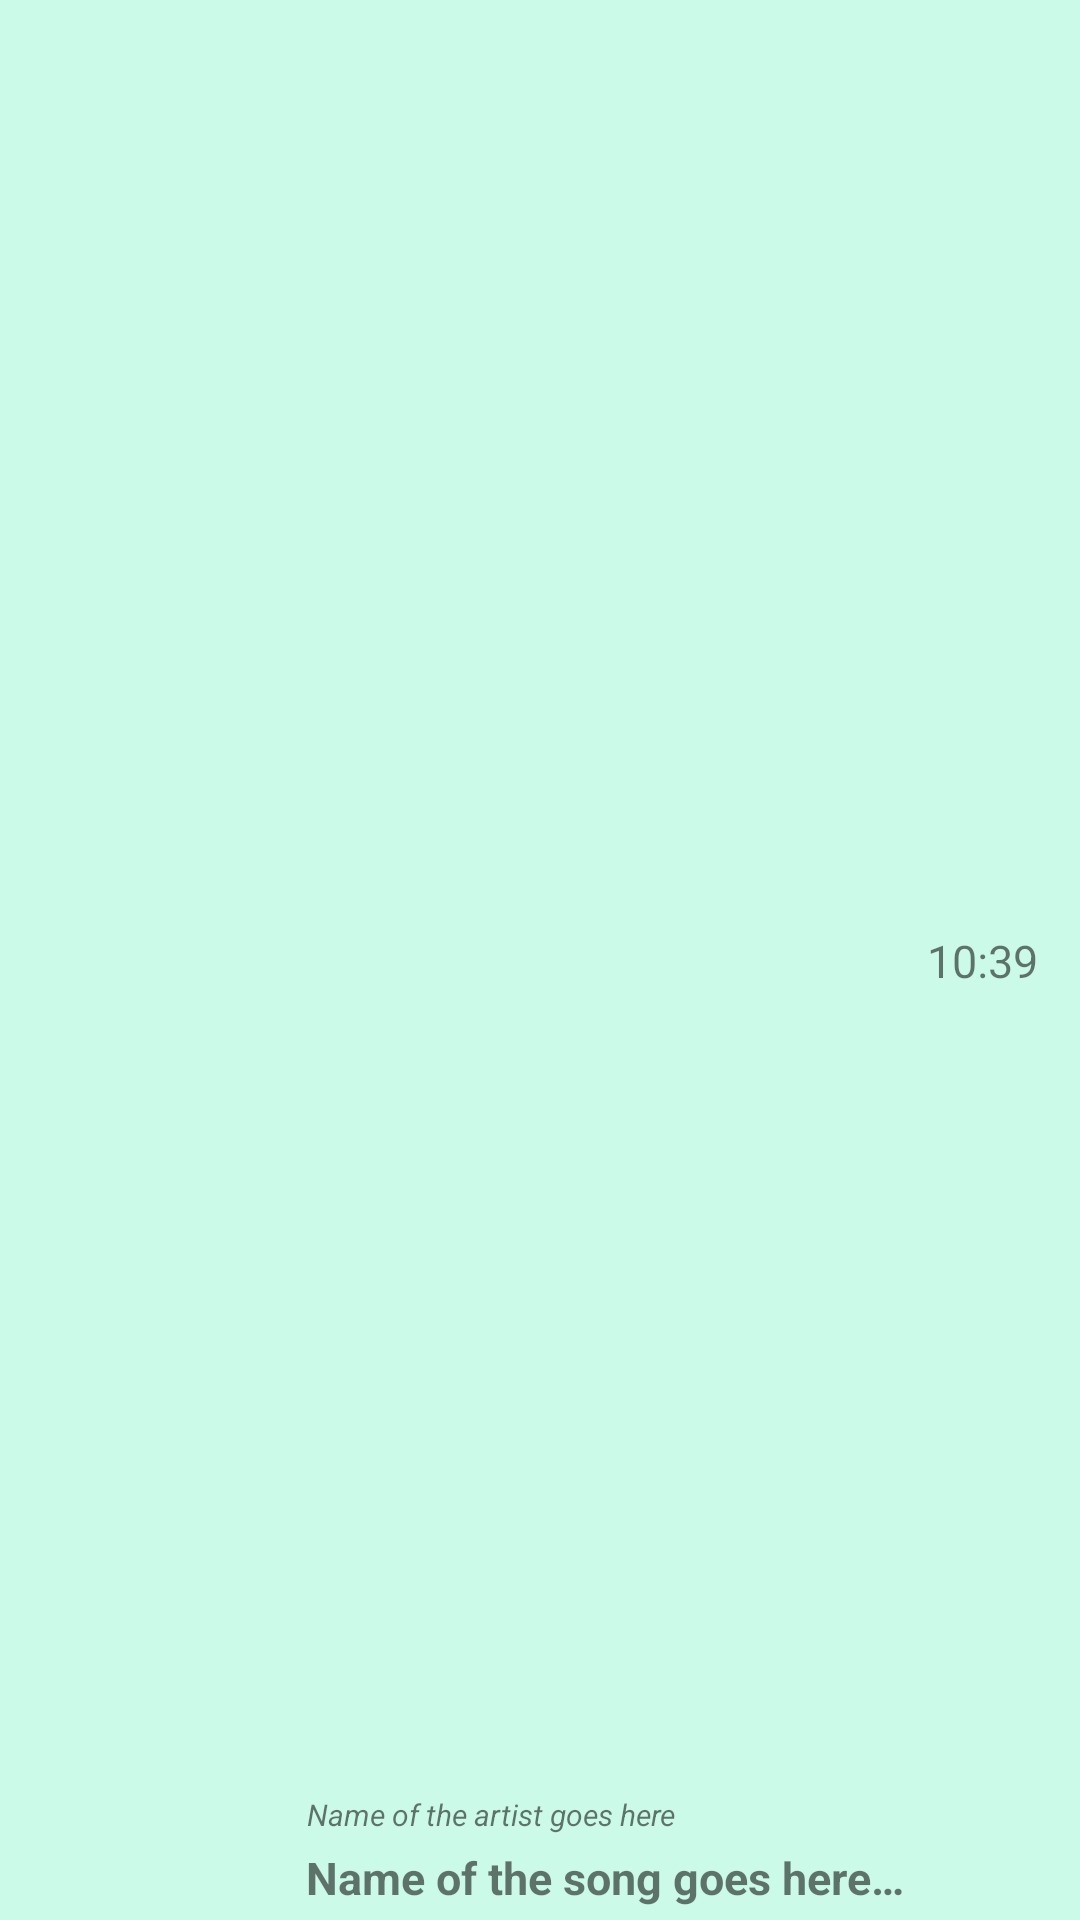

The Android layout XML behind this screen, and the referenced resources:
<!-- AndroidManifest.xml: application theme Theme.Rewind -->
<!-- res/layout/singlerow.xml -->
<?xml version="1.0" encoding="utf-8"?>
<androidx.constraintlayout.widget.ConstraintLayout xmlns:android="http://schemas.android.com/apk/res/android"
    xmlns:app="http://schemas.android.com/apk/res-auto"
    xmlns:tools="http://schemas.android.com/tools"
    android:id="@+id/ser_song_item"
    android:layout_width="match_parent"
    android:layout_height="60dp"
    android:layout_marginHorizontal="2dp"
    android:layout_marginVertical="2dp"
    android:onClick="PlayLocalSong"
    android:background="#443fecaa"
    android:paddingHorizontal="2dp"
    android:paddingVertical="2dp">


    <com.google.android.material.imageview.ShapeableImageView
        android:id="@+id/ser_song_image"
        android:layout_width="90dp"
        android:layout_height="match_parent"
        android:layout_marginStart="5dp"
        android:adjustViewBounds="true"
        android:clickable="true"
        android:cropToPadding="false"
        android:scaleType="centerCrop"
        app:layout_constraintBottom_toBottomOf="parent"
        app:layout_constraintStart_toStartOf="parent"
        app:layout_constraintTop_toTopOf="parent"
        app:shapeAppearanceOverlay="@style/image_rounded_corner" />

    <LinearLayout
        android:id="@+id/linearLayout"
        android:layout_width="0dp"
        android:layout_height="0dp"
        android:layout_marginStart="5dp"
        android:layout_marginEnd="5dp"
        android:gravity="left|bottom"
        android:orientation="vertical"
        app:layout_constraintBottom_toBottomOf="parent"
        app:layout_constraintEnd_toStartOf="@+id/ser_song_length"
        app:layout_constraintStart_toEndOf="@+id/ser_song_image"
        app:layout_constraintTop_toTopOf="parent">



        <TextView
            android:id="@+id/ser_song_art_name"
            android:layout_width="wrap_content"
            android:layout_height="wrap_content"
            android:layout_marginVertical="2dp"
            android:fadingEdge="horizontal"
            android:fadingEdgeLength="5dp"
            android:gravity="center"
            android:lines="1"
            android:marqueeRepeatLimit="marquee_forever"
            android:maxLines="1"
            android:minLines="1"
            android:singleLine="true"
            android:text="Name of the artist goes here"
            android:textSize="10sp"
            android:textStyle="italic" />
        <TextView
            android:id="@+id/ser_song_title"
            android:layout_width="match_parent"
            android:layout_height="wrap_content"
            android:layout_marginVertical="2dp"
            android:fadingEdge="horizontal"
            android:fadingEdgeLength="5dp"
            android:lines="1"
            android:marqueeRepeatLimit="marquee_forever"
            android:maxLines="1"
            android:minLines="1"
            android:singleLine="true"
            android:text="Name of the song goes here and if we ges "
            android:textSize="15sp"
            android:textStyle="bold" />




    </LinearLayout>

    <TextView
        android:id="@+id/ser_song_length"
        android:layout_width="wrap_content"
        android:layout_height="wrap_content"
        android:layout_marginEnd="10dp"
        android:paddingHorizontal="2dp"
        android:paddingVertical="1dp"
        android:text="10:39"
        android:textSize="15sp"
        app:layout_constraintBottom_toBottomOf="parent"
        app:layout_constraintEnd_toEndOf="parent"
        app:layout_constraintTop_toTopOf="parent" />



</androidx.constraintlayout.widget.ConstraintLayout>
<!-- resources referenced by this layout -->
<resources>
  <style name="image_rounded_corner">
          <item name="cornerSize">12%</item>
      </style>
  <style name="Theme.Rewind" parent="Theme.MaterialComponents.DayNight.NoActionBar">
          
          <item name="colorPrimary">@color/primaryText</item>
          <item name="colorPrimaryVariant">@color/secondaryTexe</item>
          <item name="colorOnPrimary">@color/white</item>
          
          <item name="colorSecondary">@color/teal_200</item>
          <item name="colorSecondaryVariant">@color/teal_700</item>
          <item name="colorOnSecondary">@color/black</item>
          
          <item name="android:statusBarColor" tools:targetApi="l">?attr/colorPrimaryVariant</item>
          
          <item name="floatingActionButtonStyle">@style/fabsh</item>
      </style>
  <color name="primaryText">#1566e0</color>
  <color name="secondaryTexe">#8e8e8e</color>
  <color name="white">#FFFFFFFF</color>
  <color name="teal_200">#FF03DAC5</color>
  <color name="teal_700">#FF018786</color>
  <color name="black">#FF000000</color>
  <style name="fabsh" parent="ShapeAppearance.MaterialComponents.SmallComponent">
          <item name="cornerSize">50%</item>
          <item name="cornerFamilyTopLeft">rounded</item>
          <item name="cornerFamilyTopRight">rounded</item>
          <item name="cornerFamilyBottomLeft">rounded</item>
          <item name="cornerFamilyBottomRight">cut</item>
      </style>
</resources>
